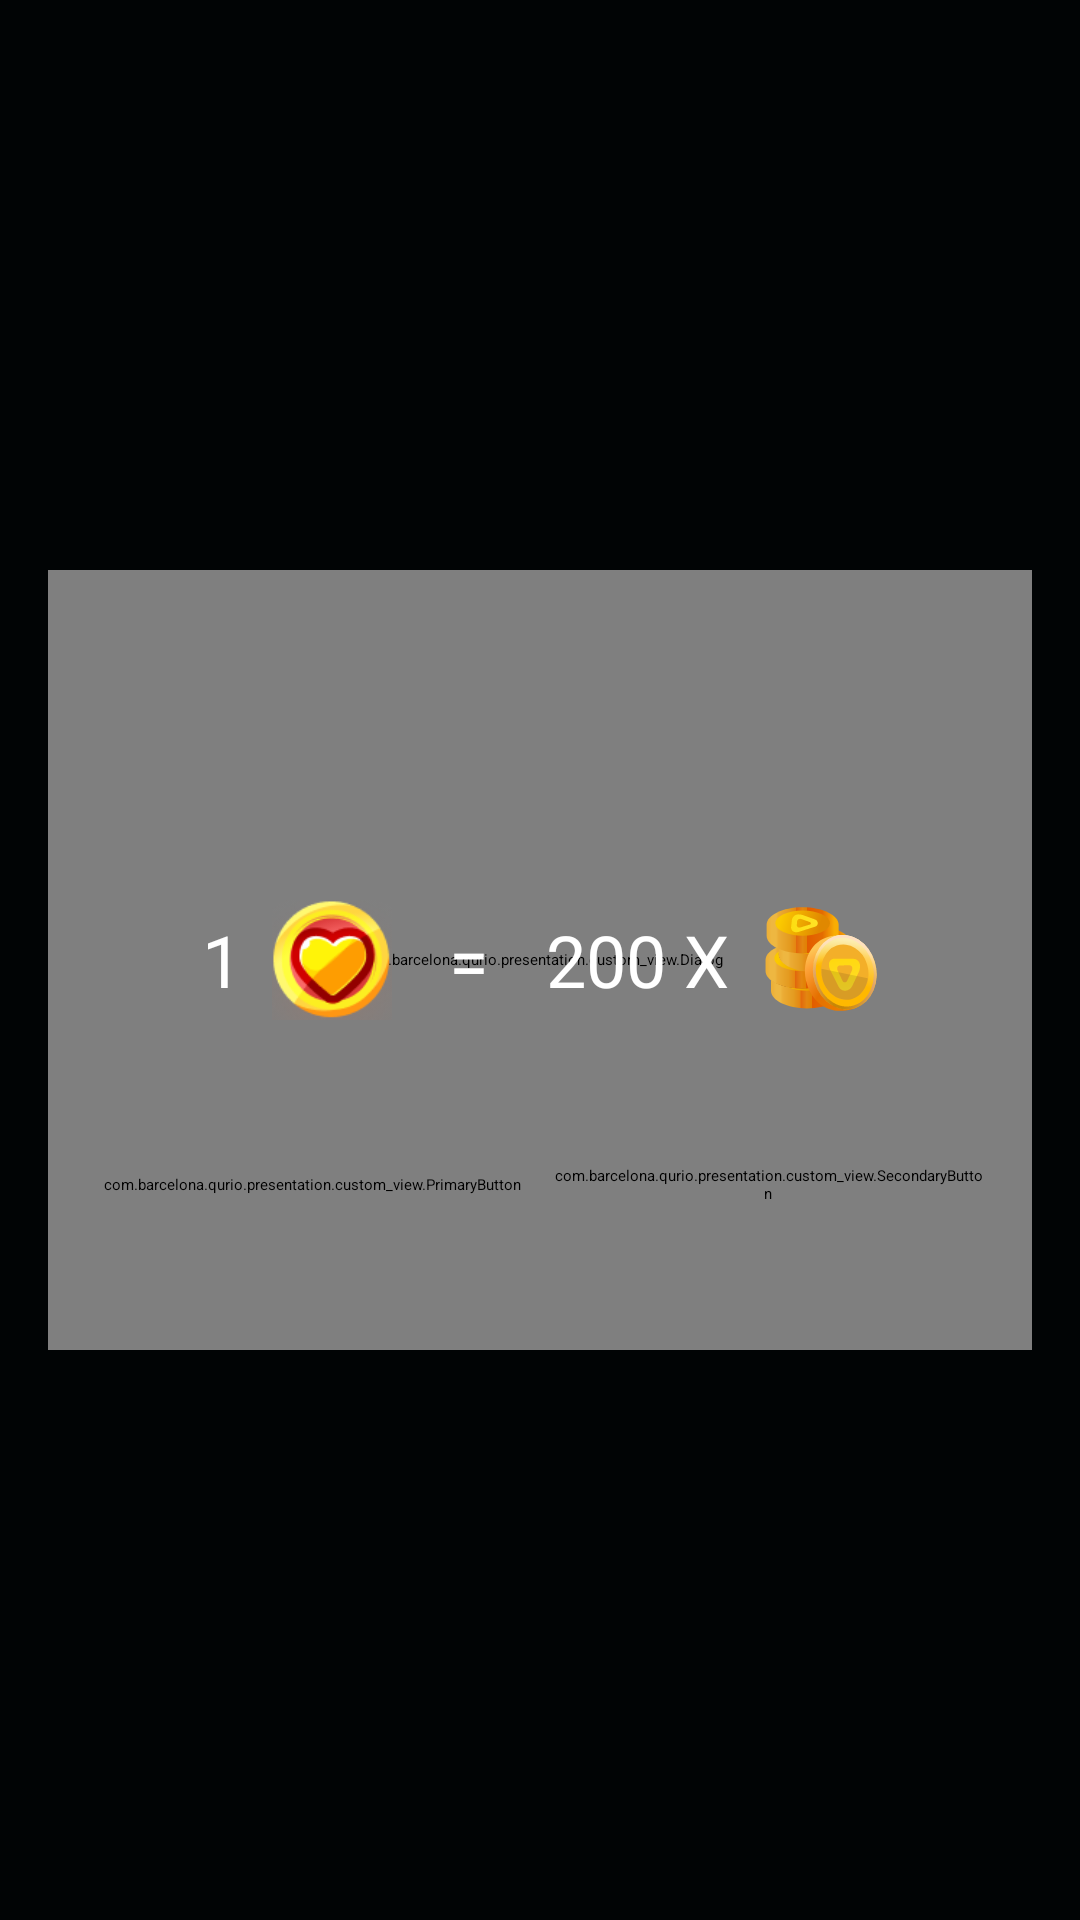

This screen was rendered from an Android layout file. Write that file and the resources it references.
<!-- AndroidManifest.xml: application theme Theme.Qurio.Starter -->
<!-- res/layout/buy_life_layout.xml -->
<?xml version="1.0" encoding="utf-8"?>
<FrameLayout xmlns:android="http://schemas.android.com/apk/res/android"
    xmlns:app="http://schemas.android.com/apk/res-auto"
    xmlns:tools="http://schemas.android.com/tools"
    android:layout_width="match_parent"
    android:layout_height="match_parent">

    <View
        android:id="@+id/blur_background"
        android:layout_width="match_parent"
        android:layout_height="match_parent"
        android:background="#B3000000"
        android:clickable="true"
        android:focusable="true"
        android:visibility="visible" />

    <androidx.constraintlayout.widget.ConstraintLayout
        android:id="@+id/layout_buy_life"
        android:layout_width="match_parent"
        android:layout_height="match_parent"
        tools:ignore="ContentDescription">

        <com.barcelona.qurio.presentation.custom_view.Dialog
            android:id="@+id/dialog_root"
            android:layout_width="match_parent"
            android:layout_height="260dp"
            android:layout_marginHorizontal="16dp"
            app:dialogTitle="@string/buy_life"
            app:layout_constraintBottom_toBottomOf="parent"
            app:layout_constraintTop_toTopOf="parent" />

        <LinearLayout
            android:id="@+id/price_container"
            android:layout_width="wrap_content"
            android:layout_height="wrap_content"
            android:gravity="center"
            android:orientation="horizontal"
            app:layout_constraintBottom_toBottomOf="@id/dialog_root"
            app:layout_constraintEnd_toEndOf="@id/dialog_root"
            app:layout_constraintStart_toStartOf="@id/dialog_root"
            app:layout_constraintTop_toTopOf="@id/dialog_root">

            <TextView
                android:id="@+id/text_life_count"
                style="@style/HeadLine.Medium"
                android:layout_width="wrap_content"
                android:layout_height="wrap_content"
                android:layout_marginEnd="10dp"
                android:text="@string/_1"
                android:textColor="@color/on_primary" />

            <ImageView
                android:id="@+id/icon_life"
                android:layout_width="40dp"
                android:layout_height="40dp"
                android:layout_marginEnd="19dp"
                android:src="@drawable/statstics_heart" />

            <TextView
                android:id="@+id/text_equals"
                style="@style/HeadLine.Medium"
                android:layout_width="wrap_content"
                android:layout_height="wrap_content"
                android:layout_marginEnd="19dp"
                android:text="="
                android:textColor="@color/on_primary"
                tools:ignore="HardcodedText" />

            <TextView
                android:id="@+id/text_price"
                style="@style/HeadLine.Medium"
                android:layout_width="wrap_content"
                android:layout_height="wrap_content"
                android:layout_marginEnd="10dp"
                android:text="@string/_200_x"
                android:textColor="@color/on_primary" />

            <ImageView
                android:id="@+id/icon_coins"
                android:layout_width="40dp"
                android:layout_height="40dp"
                android:src="@drawable/ic_coin_stack" />
        </LinearLayout>

        <LinearLayout
            android:id="@+id/layout_action_buttons"
            android:layout_width="0dp"
            android:layout_height="wrap_content"
            android:elevation="1dp"
            android:orientation="horizontal"
            android:paddingHorizontal="16dp"
            app:layout_constraintBottom_toBottomOf="@id/dialog_root"
            app:layout_constraintEnd_toEndOf="@id/dialog_root"
            app:layout_constraintStart_toStartOf="@id/dialog_root"
            app:layout_constraintTop_toBottomOf="@id/price_container">

            <com.barcelona.qurio.presentation.custom_view.PrimaryButton
                android:id="@+id/button_buy"
                android:layout_width="0dp"
                android:layout_height="44dp"
                android:layout_marginEnd="8dp"
                android:layout_weight="1"
                android:text="@string/buy" />

            <com.barcelona.qurio.presentation.custom_view.SecondaryButton
                android:id="@+id/button_cancel"
                android:layout_width="0dp"
                android:layout_height="44dp"
                android:layout_weight="1"
                app:secondaryText="@string/cancel" />
        </LinearLayout>
    </androidx.constraintlayout.widget.ConstraintLayout>
</FrameLayout>
<!-- resources referenced by this layout -->
<resources>
  <color name="on_primary">#FFFFFF</color>
  <!-- drawable ic_coin_stack: vector/xml drawable (drawable, 17130 chars, omitted) -->
  <!-- drawable statstics_heart: png bitmap (drawable, 11420 bytes) -->
  <string name="_1">1</string>
  <string name="_200_x">200 X</string>
  <string name="buy">Buy</string>
  <string name="buy_life">Buy life</string>
  <string name="cancel">Cancel</string>
  <style name="HeadLine.Medium">
          <item name="android:textSize">24sp</item>
          <item name="lineHeight">36sp</item>
      </style>
  <style name="Theme.Qurio.Starter" parent="Theme.SplashScreen">
          <item name="windowSplashScreenAnimatedIcon">@drawable/logo_inset</item>
          <item name="windowSplashScreenBackground">@color/surface</item>
          <item name="android:windowBackground">@color/surface</item>
          <item name="postSplashScreenTheme">@style/Theme.Qurio</item>
      </style>
  <!-- drawable logo_inset (drawable) -->
  <?xml version="1.0" encoding="utf-8"?>
  <inset xmlns:android="http://schemas.android.com/apk/res/android"
      android:drawable="@drawable/splash_logo"
      android:insetLeft="32dp"
      android:insetRight="32dp"
      android:insetTop="45dp"
      android:insetBottom="45dp" />
  <color name="surface">#050C10</color>
  <style name="Theme.Qurio" parent="Base.Theme.Qurio" />
  <style name="Base.Theme.Qurio" parent="carbon_Theme.DayNight.NoActionBar">
          
          
      </style>
</resources>
